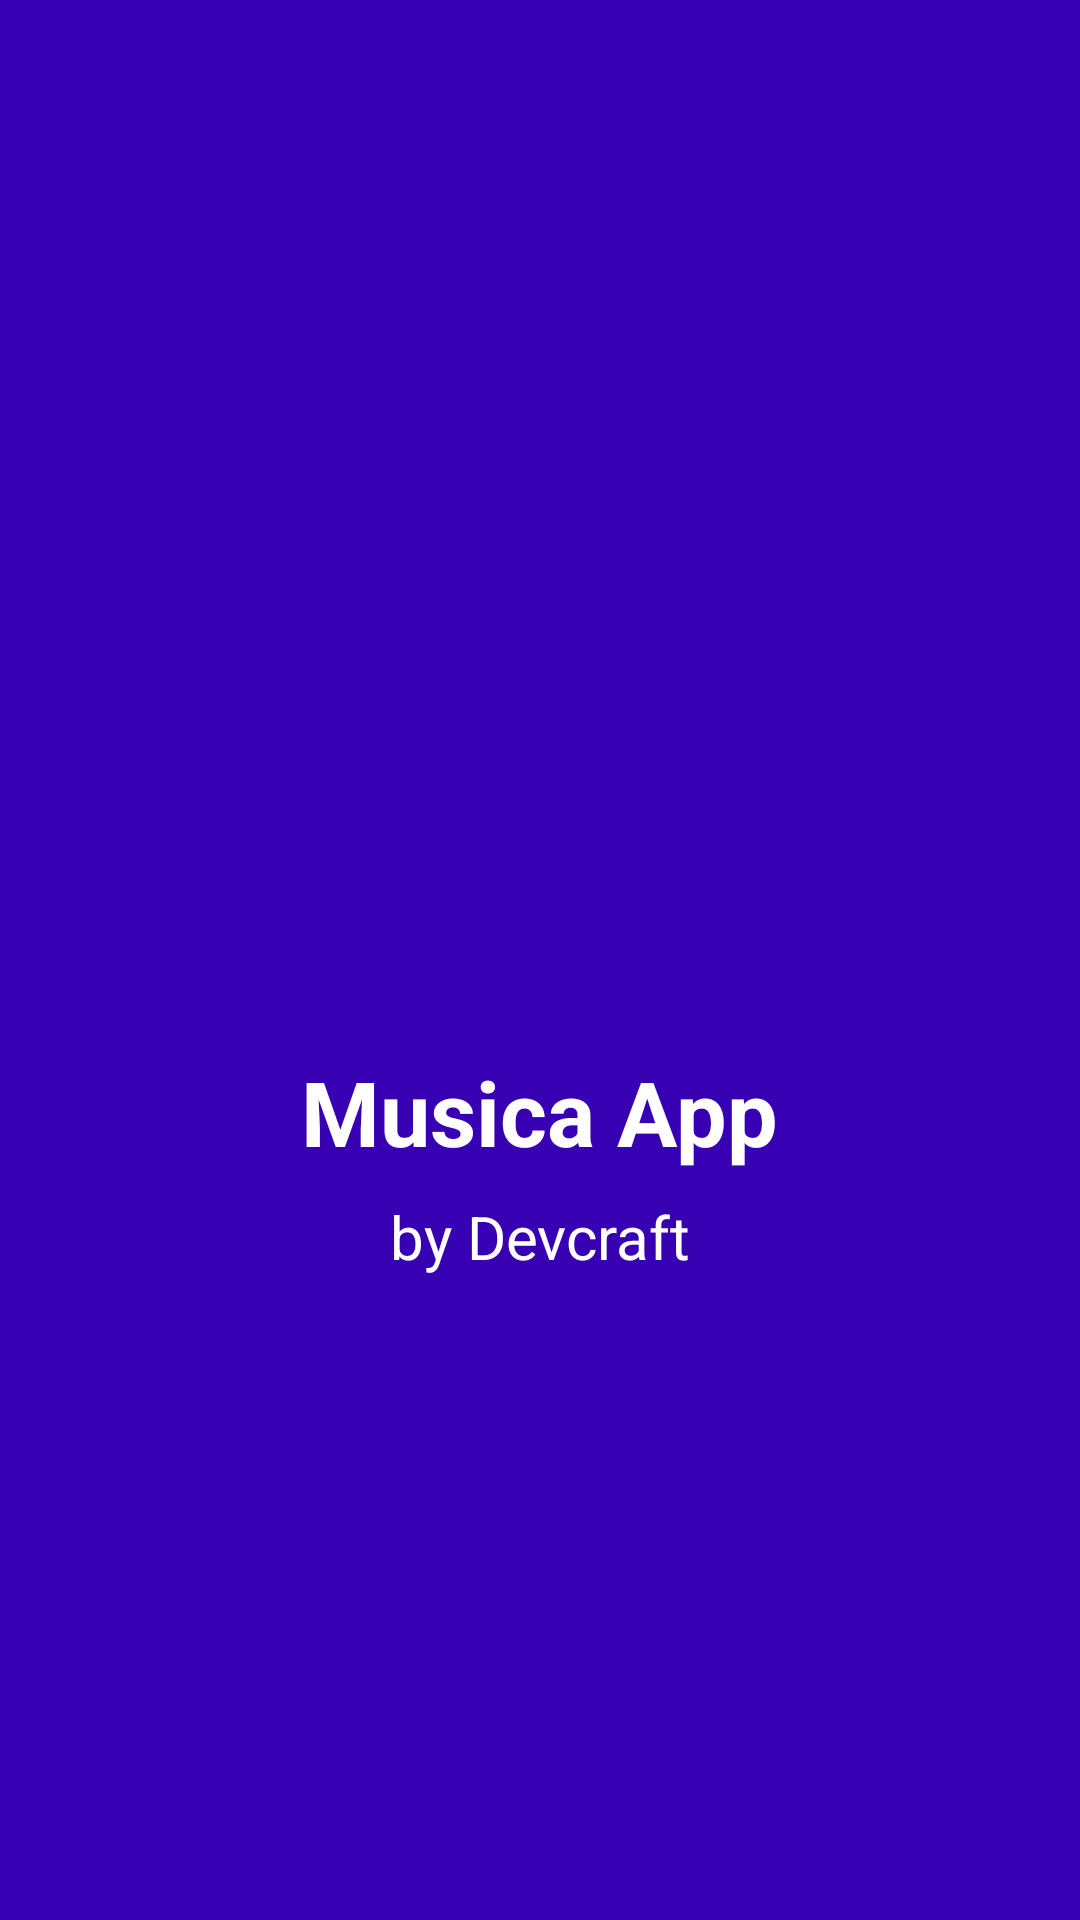

Produce the Android XML layout that renders to this screen, including the resource entries it uses.
<!-- AndroidManifest.xml: activity theme Theme.AppCompat.Light.NoActionBar -->
<!-- res/layout/activity_main.xml -->
<?xml version="1.0" encoding="utf-8"?>
<LinearLayout xmlns:android="http://schemas.android.com/apk/res/android"
    android:layout_width="match_parent"
    android:layout_height="match_parent"
    android:background="@color/purple_700"
    android:gravity="center"
    android:orientation="vertical">

    <ImageView
        android:layout_width="120dp"
        android:layout_height="120dp"
        android:src="@drawable/ic_music_note"
        android:contentDescription="@string/app_logo"
        android:layout_marginBottom="16dp" />

    <TextView
        android:layout_width="wrap_content"
        android:layout_height="wrap_content"
        android:text="@string/title_text"
        android:textColor="@android:color/white"
        android:textSize="30sp"
        android:textStyle="bold" />

    <TextView
        android:layout_width="wrap_content"
        android:layout_height="wrap_content"
        android:text="@string/subtitle_text"
        android:textColor="@android:color/white"
        android:textSize="20sp"
        android:layout_marginTop="8dp" />

</LinearLayout>
<!-- resources referenced by this layout -->
<resources>
  <string name="app_logo">App Logo</string>
  <string name="subtitle_text">by Devcraft</string>
  <string name="title_text">Musica App</string>
  <!-- not gathered from this repository: default colours our renderer supplied (Android Studio template values) -->
  <color name="purple_700">#FF3700B3</color>
</resources>
